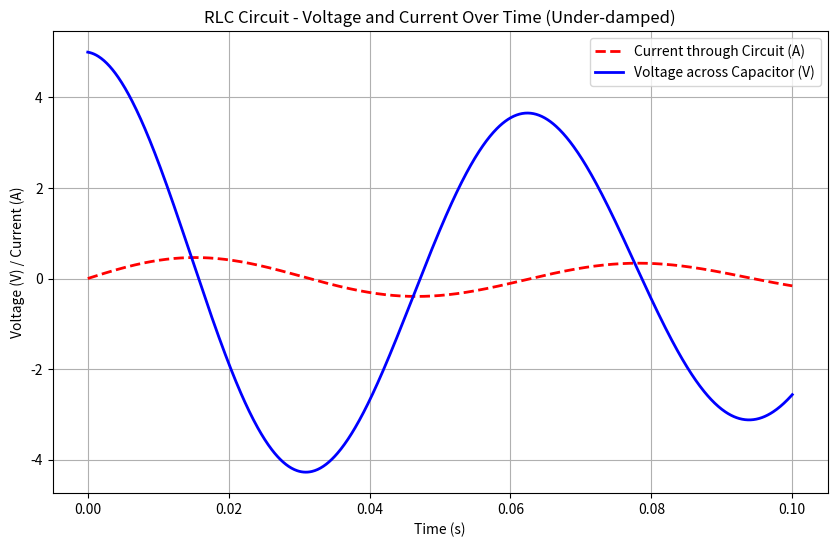

The script that saved this image:
import numpy as np
import matplotlib.pyplot as plt

# Constants
R = 1  # Resistance in ohms
L = 0.1  # Inductance in henrys
C = 0.001  # Capacitance in farads
V0 = 5  # Initial voltage across the capacitor

# Time settings
time = np.linspace(0, 0.1, 1000)  # 0 to 100ms

# Angular frequency and damping factor
omega_0 = 1 / np.sqrt(L * C)  # Resonant angular frequency
alpha = R / (2 * L)  # Damping factor

# Damped oscillatory current (under-damped case)
current = V0 / (L * np.sqrt(1 / (L * C) - (R / (2 * L))**2)) * np.exp(-alpha * time) * np.sin(np.sqrt(omega_0**2 - alpha**2) * time)

# Voltage across the capacitor over time (using V = Q/C, where Q is proportional to the integral of current)
voltage = V0 * np.exp(-alpha * time) * np.cos(np.sqrt(omega_0**2 - alpha**2) * time)

# Plotting the results
plt.figure(figsize=(10, 6))
plt.plot(time, current, label='Current through Circuit (A)', color='red', linestyle='--', linewidth=2)
plt.plot(time, voltage, label='Voltage across Capacitor (V)', color='blue', linewidth=2)

# Adding titles and labels
plt.title('RLC Circuit - Voltage and Current Over Time (Under-damped)')
plt.xlabel('Time (s)')
plt.ylabel('Voltage (V) / Current (A)')
plt.legend()
plt.grid(True)

# Display the graph
plt.show()
